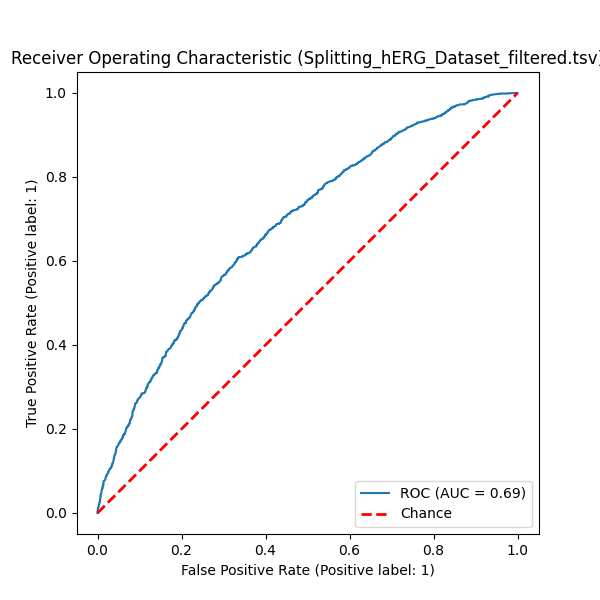

Source data for this figure (header and first rows):
QSPRID	pchembl_value_Mean_Label	pchembl_value_Mean_Prediction	pchembl_value_Mean_ProbabilityClass_0	pchembl_value_Mean_ProbabilityClass_1
Splitting_hERG_Dataset_filtered.tsv_0000…	True	1	0.1586	0.8414
Splitting_hERG_Dataset_filtered.tsv_0000…	True	1	0.1586	0.8414
Splitting_hERG_Dataset_filtered.tsv_0000…	False	1	0.4051	0.5949
Splitting_hERG_Dataset_filtered.tsv_0001…	True	1	0.2173	0.7827
Splitting_hERG_Dataset_filtered.tsv_0001…	False	1	0.2173	0.7827
Splitting_hERG_Dataset_filtered.tsv_0001…	True	1	0.2173	0.7827
Splitting_hERG_Dataset_filtered.tsv_0001…	True	1	0.4347	0.5653
Splitting_hERG_Dataset_filtered.tsv_0001…	False	1	0.2744	0.7256
Splitting_hERG_Dataset_filtered.tsv_0001…	True	1	0.2744	0.7256
Splitting_hERG_Dataset_filtered.tsv_0001…	False	0	0.901	0.09899
Splitting_hERG_Dataset_filtered.tsv_0002…	False	0	0.901	0.09899
Splitting_hERG_Dataset_filtered.tsv_0002…	True	1	0.1165	0.8835
Splitting_hERG_Dataset_filtered.tsv_0002…	True	1	0.1165	0.8835
Splitting_hERG_Dataset_filtered.tsv_0002…	True	1	0.1165	0.8835
Splitting_hERG_Dataset_filtered.tsv_0002…	True	1	0.3283	0.6717
Splitting_hERG_Dataset_filtered.tsv_0002…	False	1	0.2174	0.7826
Splitting_hERG_Dataset_filtered.tsv_0002…	False	1	0.2174	0.7826
Splitting_hERG_Dataset_filtered.tsv_0003…	True	1	0.3404	0.6596
Splitting_hERG_Dataset_filtered.tsv_0003…	True	0	0.6112	0.3888
Splitting_hERG_Dataset_filtered.tsv_0004…	False	0	0.6112	0.3888
Splitting_hERG_Dataset_filtered.tsv_0004…	False	0	0.6112	0.3888
Splitting_hERG_Dataset_filtered.tsv_0004…	True	1	0.3115	0.6885
Splitting_hERG_Dataset_filtered.tsv_0005…	True	1	0.3115	0.6885
Splitting_hERG_Dataset_filtered.tsv_0005…	True	1	0.3115	0.6885
Splitting_hERG_Dataset_filtered.tsv_0005…	True	1	0.3115	0.6885
Splitting_hERG_Dataset_filtered.tsv_0005…	True	0	0.5001	0.4999
Splitting_hERG_Dataset_filtered.tsv_0005…	False	1	0.4865	0.5135
Splitting_hERG_Dataset_filtered.tsv_0005…	False	0	0.5136	0.4864
Splitting_hERG_Dataset_filtered.tsv_0005…	True	0	0.5136	0.4864
Splitting_hERG_Dataset_filtered.tsv_0006…	True	1	0.389	0.611
Splitting_hERG_Dataset_filtered.tsv_0007…	True	0	0.6662	0.3338
Splitting_hERG_Dataset_filtered.tsv_0007…	False	0	0.6662	0.3338
Splitting_hERG_Dataset_filtered.tsv_0007…	False	0	0.6662	0.3338
Splitting_hERG_Dataset_filtered.tsv_0009…	True	1	0.3427	0.6573
Splitting_hERG_Dataset_filtered.tsv_0009…	False	1	0.3427	0.6573
Splitting_hERG_Dataset_filtered.tsv_0009…	False	1	0.3427	0.6573
Splitting_hERG_Dataset_filtered.tsv_0009…	True	1	0.3982	0.6018
Splitting_hERG_Dataset_filtered.tsv_0009…	False	1	0.3982	0.6018
Splitting_hERG_Dataset_filtered.tsv_0009…	False	0	0.7113	0.2887
Splitting_hERG_Dataset_filtered.tsv_0010…	True	0	0.5426	0.4574
Splitting_hERG_Dataset_filtered.tsv_0010…	True	1	0.3089	0.6911
Splitting_hERG_Dataset_filtered.tsv_0010…	False	1	0.3159	0.6841
Splitting_hERG_Dataset_filtered.tsv_0011…	True	1	0.4072	0.5928
Splitting_hERG_Dataset_filtered.tsv_0011…	False	1	0.4072	0.5928
Splitting_hERG_Dataset_filtered.tsv_0012…	False	1	0.4072	0.5928
Splitting_hERG_Dataset_filtered.tsv_0012…	False	1	0.3931	0.6069
Splitting_hERG_Dataset_filtered.tsv_0012…	True	1	0.3931	0.6069
Splitting_hERG_Dataset_filtered.tsv_0013…	True	1	0.4498	0.5502
Splitting_hERG_Dataset_filtered.tsv_0013…	False	0	0.7844	0.2156
Splitting_hERG_Dataset_filtered.tsv_0013…	False	0	0.7844	0.2156
Splitting_hERG_Dataset_filtered.tsv_0013…	False	0	0.7844	0.2156
Splitting_hERG_Dataset_filtered.tsv_0014…	True	1	0.2979	0.7021
Splitting_hERG_Dataset_filtered.tsv_0015…	False	0	0.6123	0.3877
Splitting_hERG_Dataset_filtered.tsv_0015…	False	0	0.6123	0.3877
Splitting_hERG_Dataset_filtered.tsv_0015…	True	1	0.4173	0.5827
Splitting_hERG_Dataset_filtered.tsv_0016…	True	1	0.3091	0.6909
Splitting_hERG_Dataset_filtered.tsv_0016…	False	1	0.3091	0.6909
Splitting_hERG_Dataset_filtered.tsv_0019…	False	1	0.4539	0.5461
Splitting_hERG_Dataset_filtered.tsv_0019…	False	1	0.2529	0.7471
Splitting_hERG_Dataset_filtered.tsv_0019…	False	1	0.2529	0.7471
... 4,025 more rows
